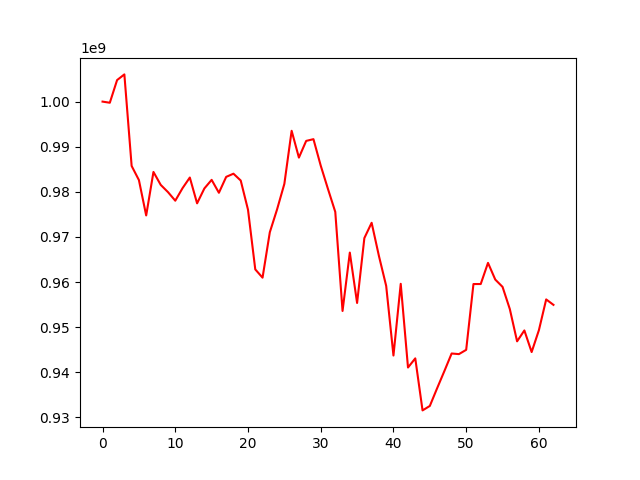

The table this chart was drawn from, first rows:
, 0
0, 1000000000
1, 999748408
2, 1004771505
3, 1006029602
4, 985742694
5, 982611825
6, 974771427
7, 984411175
8, 981544773
9, 979938777
10, 978042722
11, 980821354
12, 983174909
13, 977456085
14, 980753389
15, 982659394
16, 979796448
17, 983320379
18, 984025224
19, 982512112
20, 976046656
21, 962816213
22, 960985817
23, 971048349
24, 976130098
25, 981777906
26, 993534608
27, 987591688
28, 991292935
29, 991676893
30, 985813977
31, 980619276
32, 975562687
33, 953604708
34, 966543433
35, 955379586
36, 969760063
37, 973145780
38, 965808822
39, 959156587
40, 943730016
41, 959622938
42, 941074779
43, 943100721
44, 931570137
45, 932554986
46, 936461008
47, 940277504
48, 944181751
49, 944042352
50, 944987376
51, 959571729
52, 959574817
53, 964261770
54, 960560368
55, 958943566
56, 954027689
57, 946876929
58, 949290174
59, 944500350
... 3 more rows
